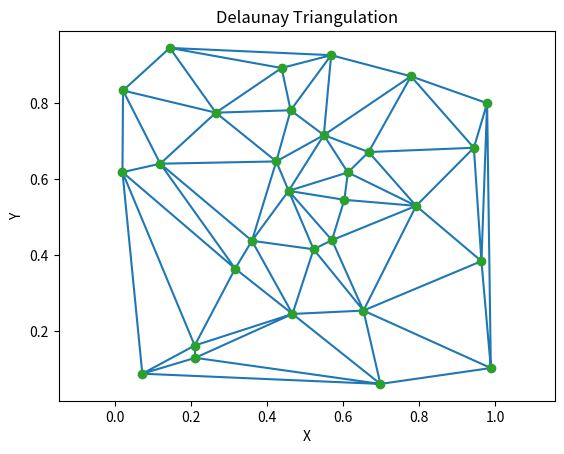

Write Python code to recreate this figure.
import numpy as np
from scipy.spatial import Delaunay
import matplotlib.pyplot as plt

# Generate random points
np.random.seed(0)
points = np.random.rand(30, 2)

# Perform Delaunay triangulation
tri = Delaunay(points)

# Plotting the triangulation
plt.triplot(points[:, 0], points[:, 1], tri.simplices)
plt.plot(points[:, 0], points[:, 1], 'o')

plt.xlabel('X')
plt.ylabel('Y')
plt.title('Delaunay Triangulation')
plt.axis('equal')
plt.show()

